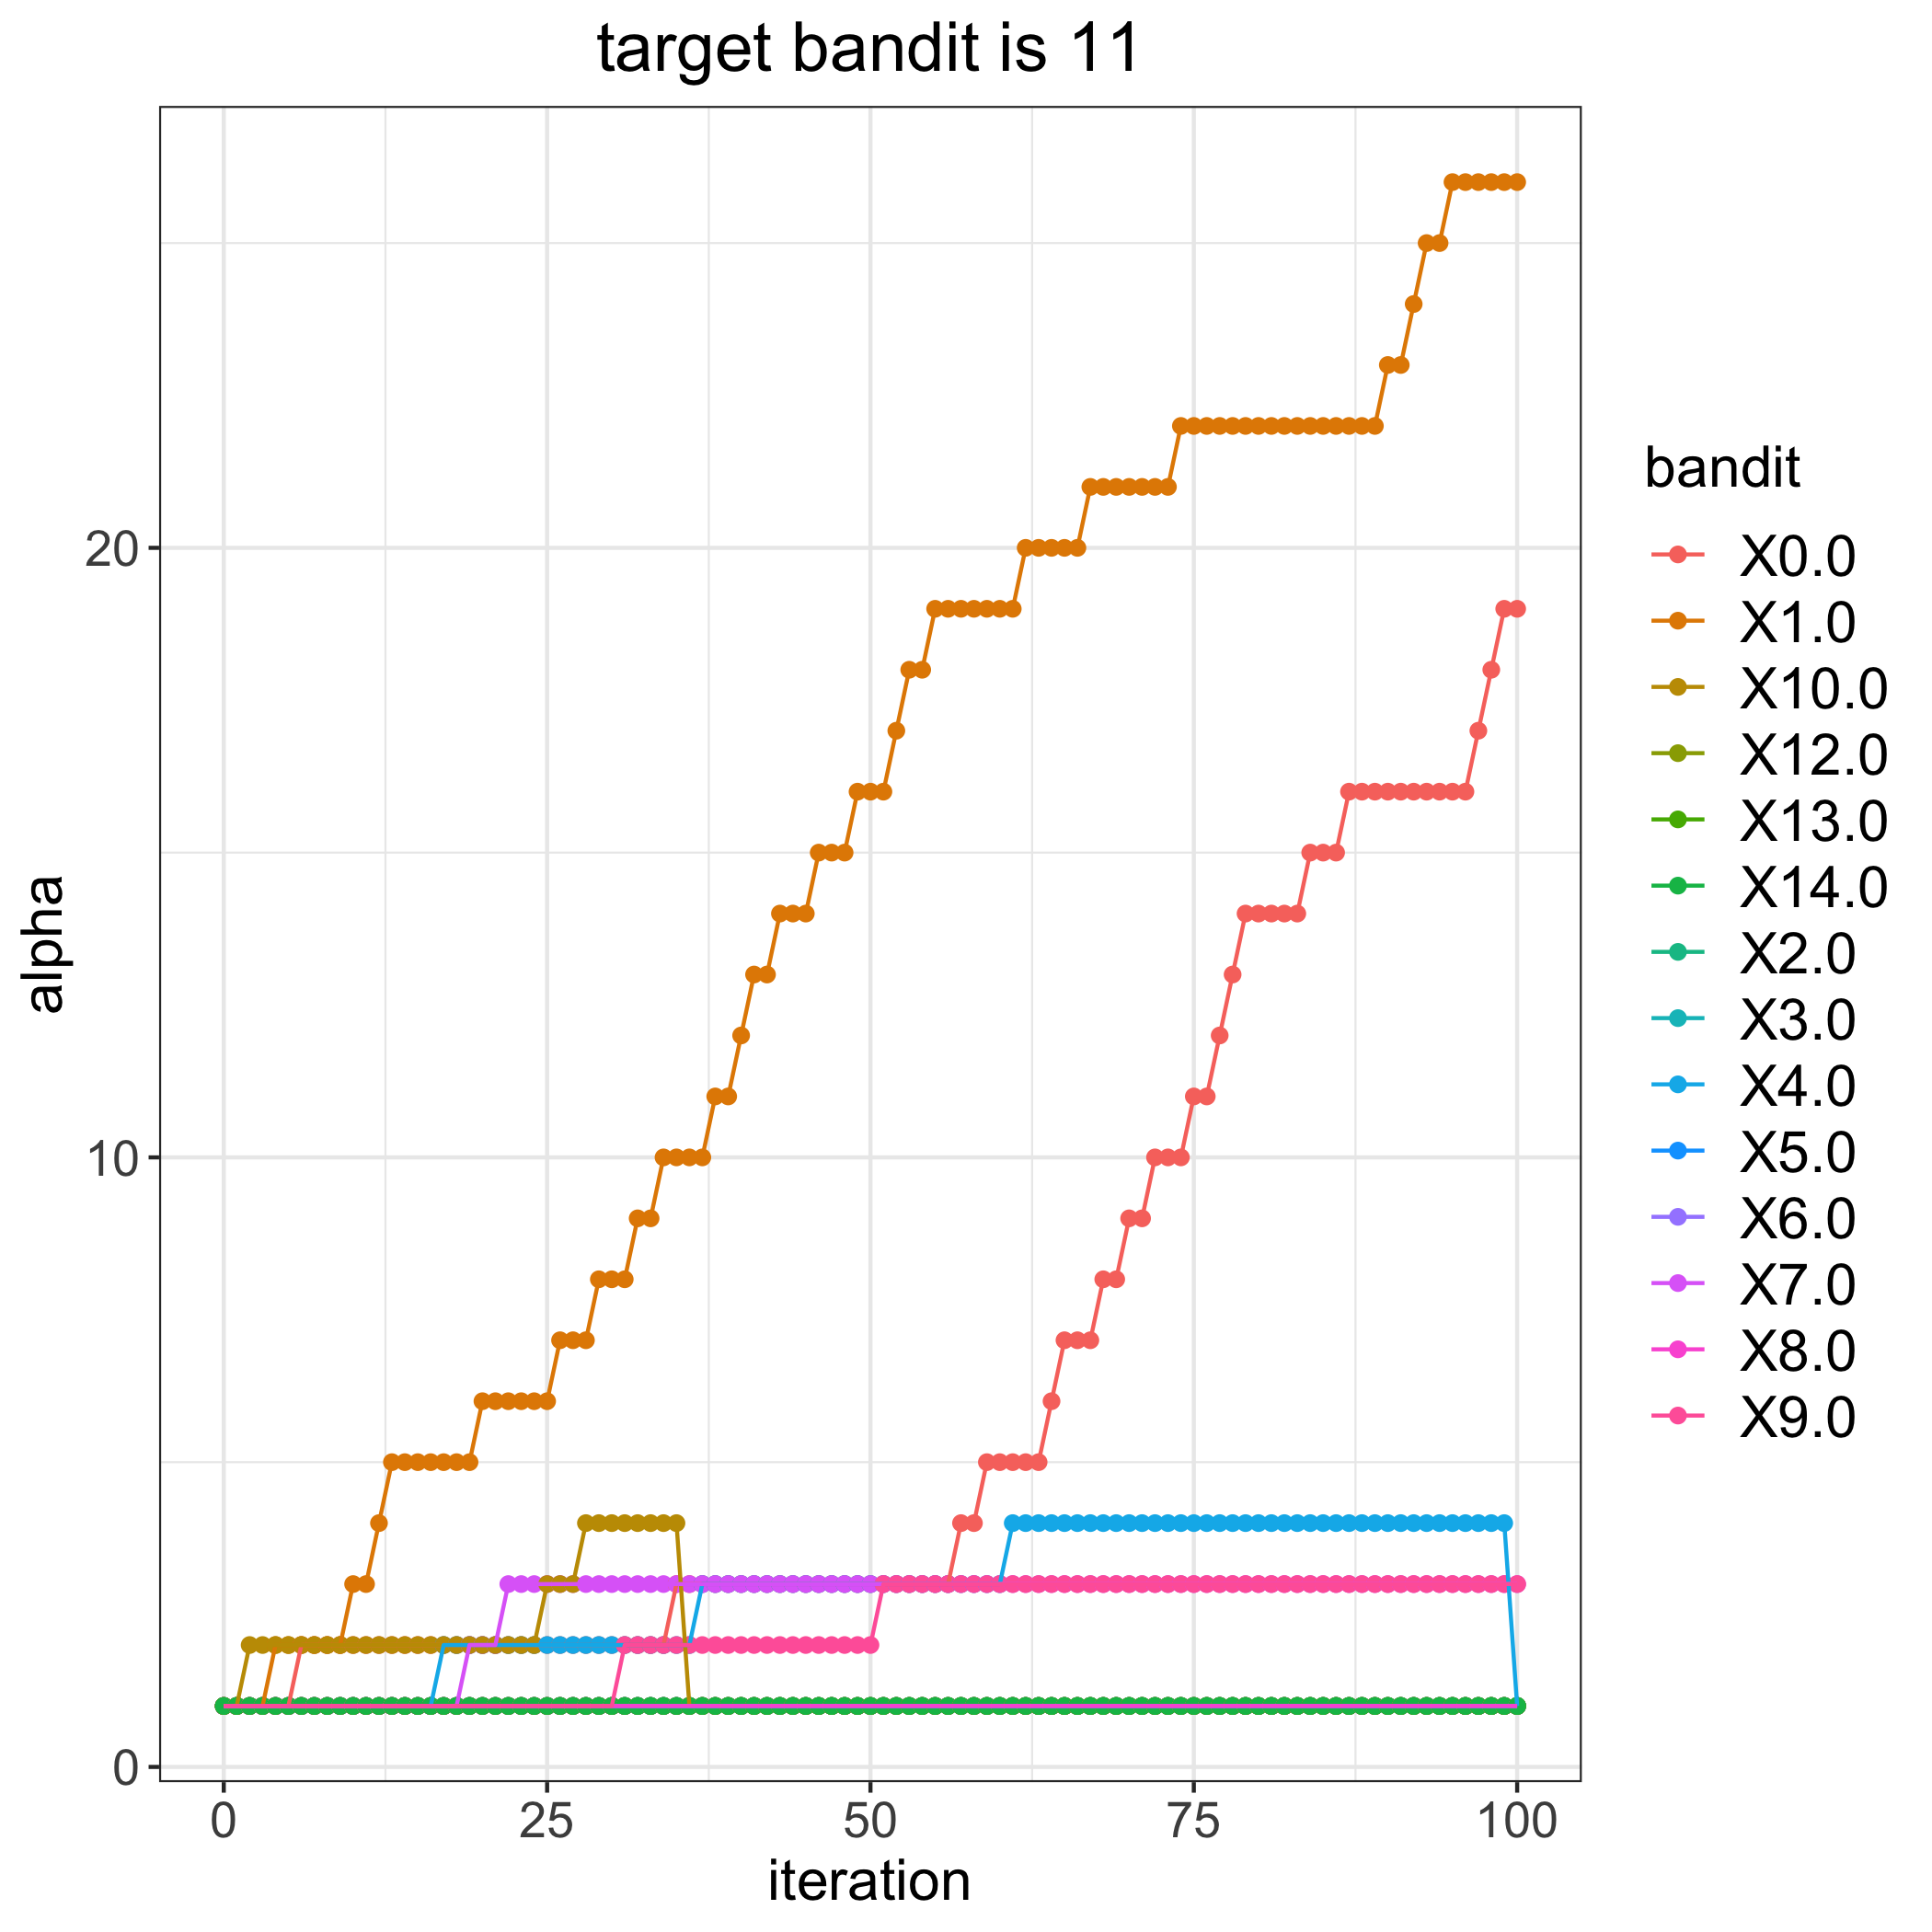

Values plotted in this chart, from the file beside it:
, 0.0, 1.0, 2.0, 3.0, 4.0, 5.0, 6.0, 7.0, 8.0, 9.0, 10.0, 12.0, 13.0, 14.0
0, 1, 1, 1, 1, 1, 1, 1, 1, 1, 1, 1, 1, 1, 1
1, 1, 1, 1, 1, 1, 1, 1, 1, 1, 1, 1, 1, 1, 1
2, 1, 1, 1, 1, 1, 1, 1, 1, 1, 1, 2, 1, 1, 1
3, 1, 1, 1, 1, 1, 1, 1, 1, 1, 1, 2, 1, 1, 1
4, 1, 2, 1, 1, 1, 1, 1, 1, 1, 1, 2, 1, 1, 1
5, 1, 2, 1, 1, 1, 1, 1, 1, 1, 1, 2, 1, 1, 1
6, 2, 2, 1, 1, 1, 1, 1, 1, 1, 1, 2, 1, 1, 1
7, 2, 2, 1, 1, 1, 1, 1, 1, 1, 1, 2, 1, 1, 1
8, 2, 2, 1, 1, 1, 1, 1, 1, 1, 1, 2, 1, 1, 1
9, 2, 2, 1, 1, 1, 1, 1, 1, 1, 1, 2, 1, 1, 1
10, 2, 3, 1, 1, 1, 1, 1, 1, 1, 1, 2, 1, 1, 1
11, 2, 3, 1, 1, 1, 1, 1, 1, 1, 1, 2, 1, 1, 1
12, 2, 4, 1, 1, 1, 1, 1, 1, 1, 1, 2, 1, 1, 1
13, 2, 5, 1, 1, 1, 1, 1, 1, 1, 1, 2, 1, 1, 1
14, 2, 5, 1, 1, 1, 1, 1, 1, 1, 1, 2, 1, 1, 1
15, 2, 5, 1, 1, 1, 1, 1, 1, 1, 1, 2, 1, 1, 1
16, 2, 5, 1, 1, 1, 1, 1, 1, 1, 1, 2, 1, 1, 1
17, 2, 5, 1, 1, 2, 1, 1, 1, 1, 1, 2, 1, 1, 1
18, 2, 5, 1, 1, 2, 1, 1, 1, 1, 1, 2, 1, 1, 1
19, 2, 5, 1, 1, 2, 1, 1, 2, 1, 1, 2, 1, 1, 1
20, 2, 6, 1, 1, 2, 1, 1, 2, 1, 1, 2, 1, 1, 1
21, 2, 6, 1, 1, 2, 1, 1, 2, 1, 1, 2, 1, 1, 1
22, 2, 6, 1, 1, 2, 1, 1, 3, 1, 1, 2, 1, 1, 1
23, 2, 6, 1, 1, 2, 1, 1, 3, 1, 1, 2, 1, 1, 1
24, 2, 6, 1, 1, 2, 1, 1, 3, 1, 1, 2, 1, 1, 1
25, 2, 6, 1, 1, 2, 1, 1, 3, 1, 1, 3, 1, 1, 1
26, 2, 7, 1, 1, 2, 1, 1, 3, 1, 1, 3, 1, 1, 1
27, 2, 7, 1, 1, 2, 1, 1, 3, 1, 1, 3, 1, 1, 1
28, 2, 7, 1, 1, 2, 1, 1, 3, 1, 1, 4, 1, 1, 1
29, 2, 8, 1, 1, 2, 1, 1, 3, 1, 1, 4, 1, 1, 1
30, 2, 8, 1, 1, 2, 1, 1, 3, 1, 1, 4, 1, 1, 1
31, 2, 8, 1, 1, 2, 1, 1, 3, 1, 2, 4, 1, 1, 1
32, 2, 9, 1, 1, 2, 1, 1, 3, 1, 2, 4, 1, 1, 1
33, 2, 9, 1, 1, 2, 1, 1, 3, 1, 2, 4, 1, 1, 1
34, 2, 10, 1, 1, 2, 1, 1, 3, 1, 2, 4, 1, 1, 1
35, 3, 10, 1, 1, 2, 1, 1, 3, 1, 2, 4, 1, 1, 1
36, 3, 10, 1, 1, 2, 1, 1, 3, 1, 2, 1, 1, 1, 1
37, 3, 10, 1, 1, 3, 1, 1, 3, 1, 2, 1, 1, 1, 1
38, 3, 11, 1, 1, 3, 1, 1, 3, 1, 2, 1, 1, 1, 1
39, 3, 11, 1, 1, 3, 1, 1, 3, 1, 2, 1, 1, 1, 1
40, 3, 12, 1, 1, 3, 1, 1, 3, 1, 2, 1, 1, 1, 1
41, 3, 13, 1, 1, 3, 1, 1, 3, 1, 2, 1, 1, 1, 1
42, 3, 13, 1, 1, 3, 1, 1, 3, 1, 2, 1, 1, 1, 1
43, 3, 14, 1, 1, 3, 1, 1, 3, 1, 2, 1, 1, 1, 1
44, 3, 14, 1, 1, 3, 1, 1, 3, 1, 2, 1, 1, 1, 1
45, 3, 14, 1, 1, 3, 1, 1, 3, 1, 2, 1, 1, 1, 1
46, 3, 15, 1, 1, 3, 1, 1, 3, 1, 2, 1, 1, 1, 1
47, 3, 15, 1, 1, 3, 1, 1, 3, 1, 2, 1, 1, 1, 1
48, 3, 15, 1, 1, 3, 1, 1, 3, 1, 2, 1, 1, 1, 1
49, 3, 16, 1, 1, 3, 1, 1, 3, 1, 2, 1, 1, 1, 1
50, 3, 16, 1, 1, 3, 1, 1, 3, 1, 2, 1, 1, 1, 1
51, 3, 16, 1, 1, 3, 1, 1, 3, 1, 3, 1, 1, 1, 1
52, 3, 17, 1, 1, 3, 1, 1, 3, 1, 3, 1, 1, 1, 1
53, 3, 18, 1, 1, 3, 1, 1, 3, 1, 3, 1, 1, 1, 1
54, 3, 18, 1, 1, 3, 1, 1, 3, 1, 3, 1, 1, 1, 1
55, 3, 19, 1, 1, 3, 1, 1, 3, 1, 3, 1, 1, 1, 1
56, 3, 19, 1, 1, 3, 1, 1, 3, 1, 3, 1, 1, 1, 1
57, 4, 19, 1, 1, 3, 1, 1, 3, 1, 3, 1, 1, 1, 1
58, 4, 19, 1, 1, 3, 1, 1, 3, 1, 3, 1, 1, 1, 1
59, 5, 19, 1, 1, 3, 1, 1, 3, 1, 3, 1, 1, 1, 1
... 41 more rows
